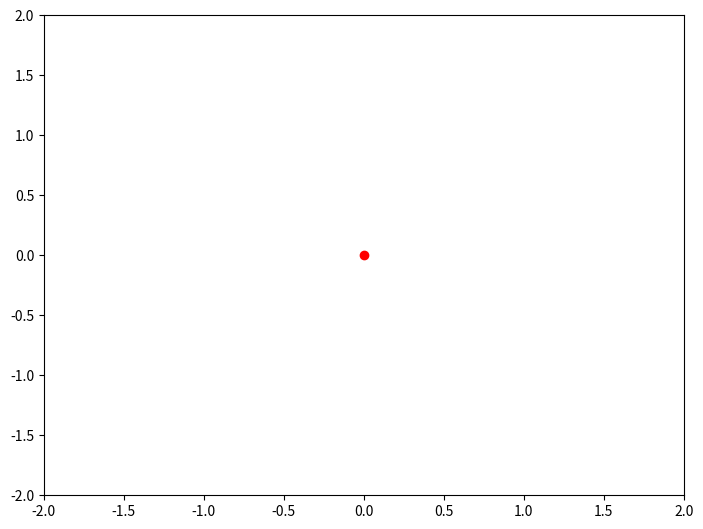

Write the Python code that produced this figure.
from matplotlib.animation import FuncAnimation
import matplotlib.pyplot as plt
import numpy as np


GROUND_STATE_MAX_RADIUS = 0.2; EXCITED_STATE_MAX_RADIUS = 0.5
GROUND_SPEED = 0.1; EXCITED_SPEED = 0.2


class Molecule():

    def find_next_position(self):
        r = np.random.uniform(0, self.rmax)
        theta = np.random.uniform(0, 2*np.pi)

        return np.array([r*np.cos(theta), r*np.sin(theta)])

    def update(self, i):
        dist = np.linalg.norm(self.curr_pos - self.next_pos)

        if dist > 0.1:
            self.temp.remove()
            self.fig.canvas.draw_idle()
            self.curr_pos += self.displ * self.speed
            self.temp, = plt.plot(*self.curr_pos, 'ro') 
        
        else:
            self.next_pos = self.find_next_position()
            self.displ = self.next_pos - self.curr_pos

    def excited_state(self):
        self.speed = 3

    def __init__(self, excited):
        self.fig = plt.figure()
        self.ax = self.fig.add_axes([0, 0, 1, 1], frameon=True)
        
        self.ax.set_xlim(-2, 2)
        self.ax.set_ylim(-2, 2)

        self.curr_pos = np.array([0., 0.])
        self.next_pos = np.array([0., 0.])
        self.displ = self.curr_pos - self.next_pos

        if excited:
            self.rmax = EXCITED_STATE_MAX_RADIUS
            self.speed = EXCITED_SPEED
        else:
            self.rmax = GROUND_STATE_MAX_RADIUS
            self.speed = GROUND_SPEED

        self.temp, = plt.plot(*self.curr_pos, 'ro') 
        animation = FuncAnimation(self.fig, self.update, interval=1)
        plt.show()


if __name__ == "__main__":
    foo = Molecule(excited=True)
